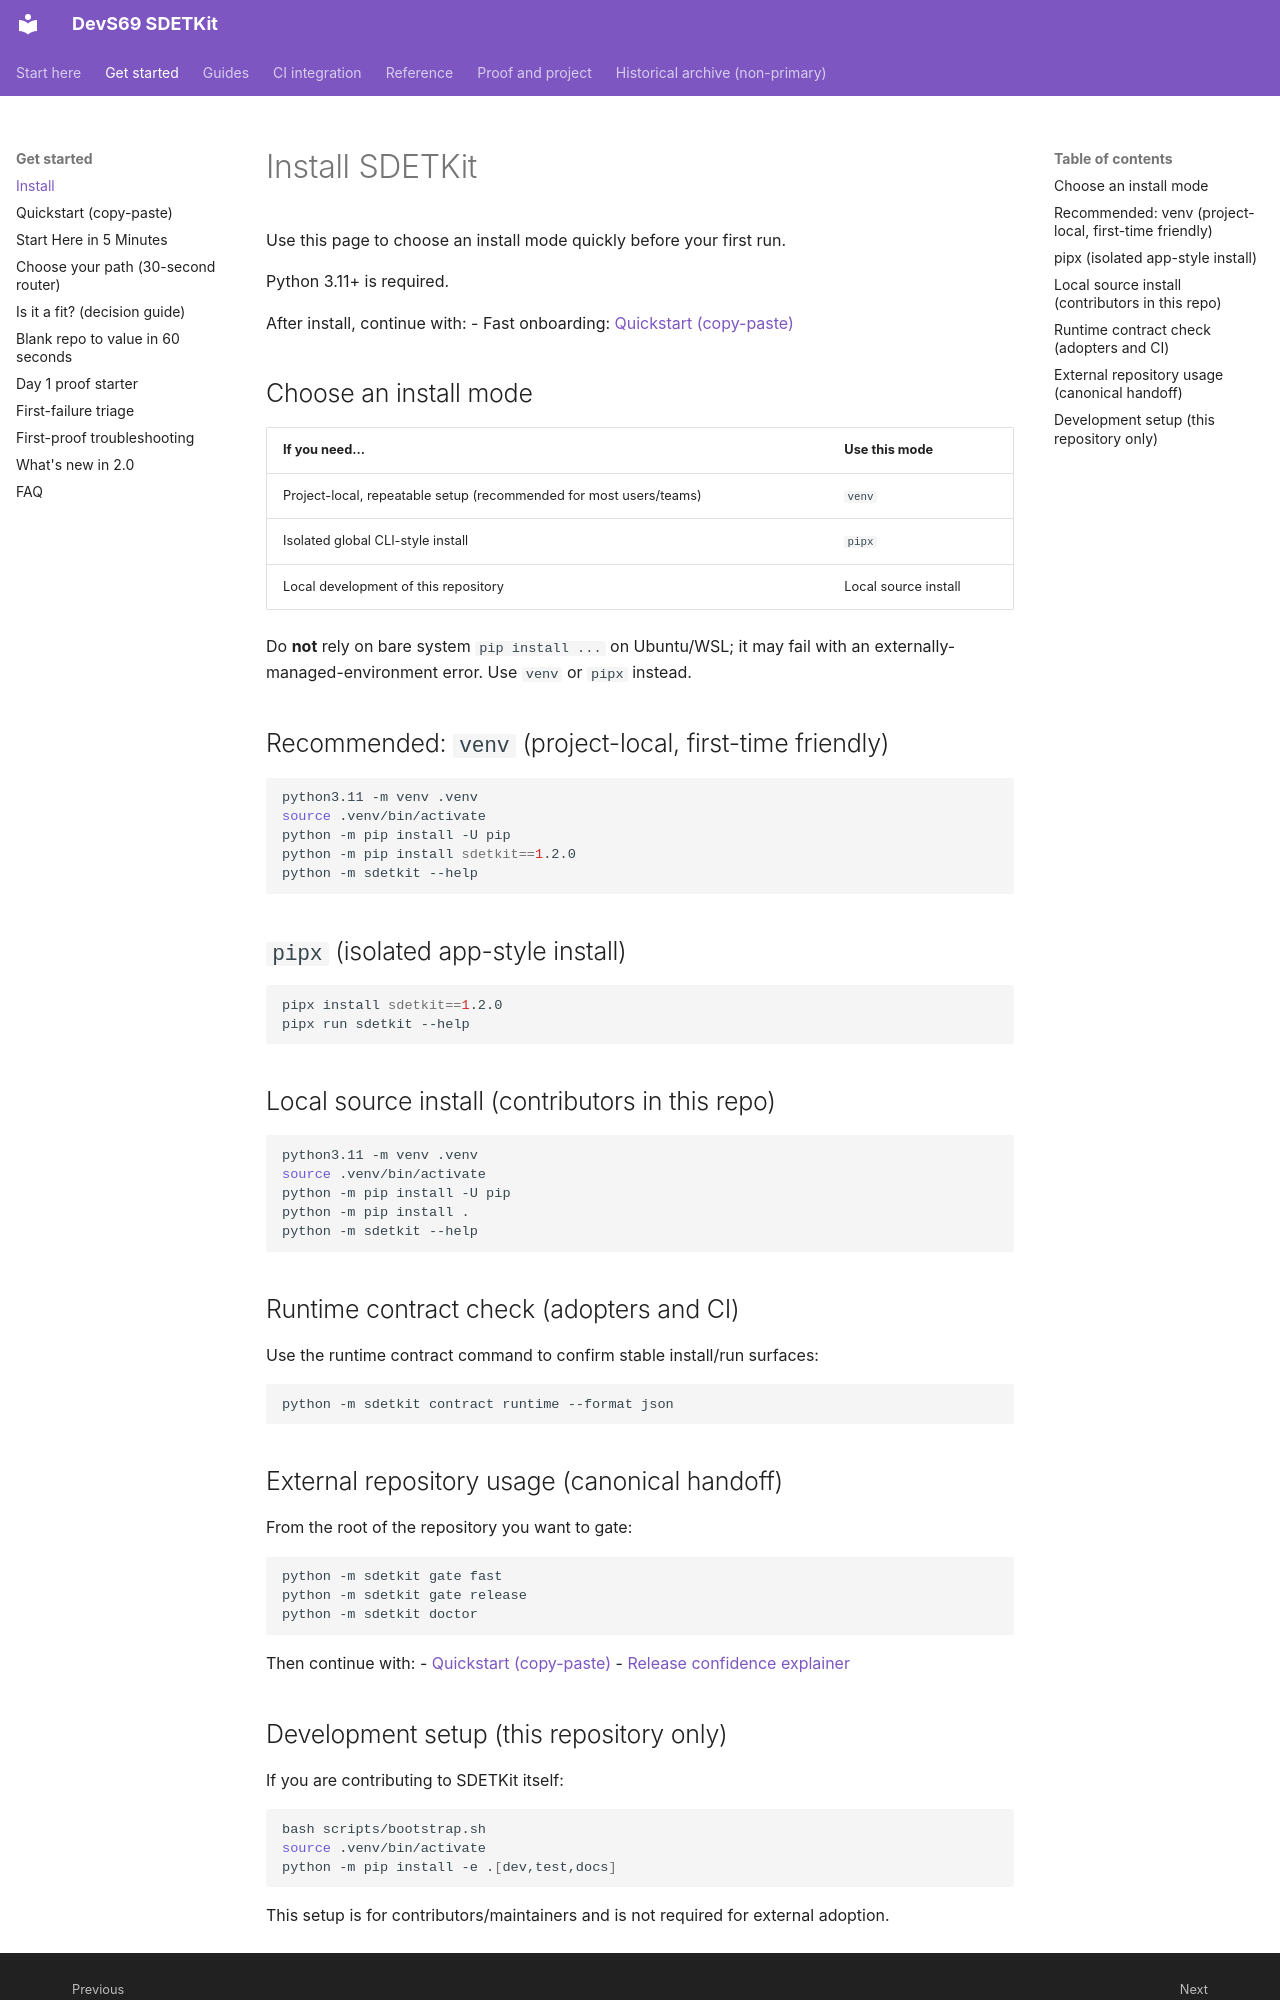

repository: sherif69-sa/DevS69-sdetkit · page: install/index.html · generator: mkdocs

# Install SDETKit

Use this page to choose an install mode quickly before your first run.

Python 3.11+ is required.

After install, continue with:
- Fast onboarding: [Quickstart (copy-paste)](quickstart-copy-paste.md)

## Choose an install mode

| If you need... | Use this mode |
| --- | --- |
| Project-local, repeatable setup (recommended for most users/teams) | `venv` |
| Isolated global CLI-style install | `pipx` |
| Local development of this repository | Local source install |

Do **not** rely on bare system `pip install ...` on Ubuntu/WSL; it may fail with an externally-managed-environment error. Use `venv` or `pipx` instead.

## Recommended: `venv` (project-local, first-time friendly)

```bash
python3.11 -m venv .venv
source .venv/bin/activate
python -m pip install -U pip
python -m pip install sdetkit==1.2.0
python -m sdetkit --help
```

## `pipx` (isolated app-style install)

```bash
pipx install sdetkit==1.2.0
pipx run sdetkit --help
```

## Local source install (contributors in this repo)

```bash
python3.11 -m venv .venv
source .venv/bin/activate
python -m pip install -U pip
python -m pip install .
python -m sdetkit --help
```

## Runtime contract check (adopters and CI)

Use the runtime contract command to confirm stable install/run surfaces:

```bash
python -m sdetkit contract runtime --format json
```

## External repository usage (canonical handoff)

From the root of the repository you want to gate:

```bash
python -m sdetkit gate fast
python -m sdetkit gate release
python -m sdetkit doctor
```

Then continue with:
- [Quickstart (copy-paste)](quickstart-copy-paste.md)
- [Release confidence explainer](release-confidence.md)
